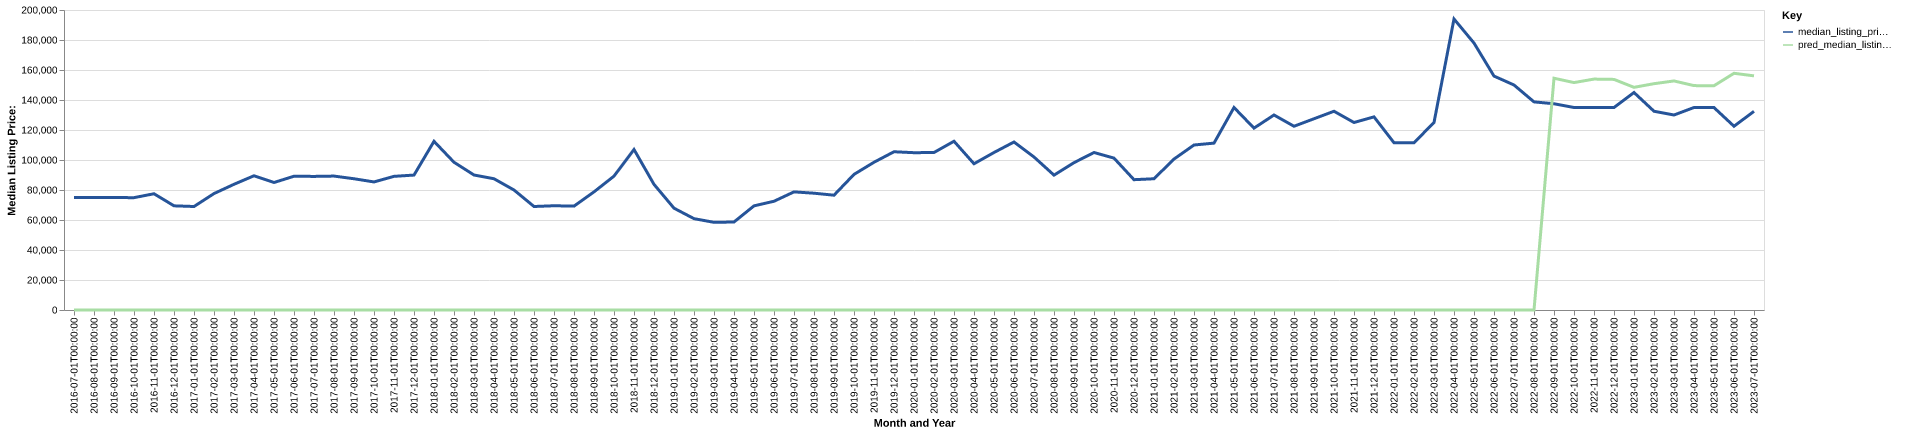

The data file committed next to this chart (first rows):
date, time_idx, median_listing_price, thirty_year_interest_rate_five, month, county_name, active_listing_count, median_days_on_market, pred_median_listing_price, month_year
2016-07-01, 0, 75000, 3.72, 7, macon, al, 42.0, 122.0, 0, Jul-2016
2016-08-01, 1, 75000, 3.73, 8, macon, al, 42.0, 126.0, 0, Aug-2016
2016-09-01, 2, 74950, 3.66, 9, macon, al, 46.0, 97.0, 0, Sep-2016
2016-10-01, 3, 74900, 3.64, 10, macon, al, 39.0, 96.0, 0, Oct-2016
2016-11-01, 4, 77500, 3.66, 11, macon, al, 32.0, 111.0, 0, Nov-2016
2016-12-01, 5, 69450, 3.48, 12, macon, al, 29.0, 133.0, 0, Dec-2016
2017-01-01, 6, 69000, 3.45, 1, macon, al, 28.0, 128.0, 0, Jan-2017
2017-02-01, 7, 77625, 3.5, 2, macon, al, 33.0, 68.0, 0, Feb-2017
2017-03-01, 8, 83800, 3.52, 3, macon, al, 32.0, 65.0, 0, Mar-2017
2017-04-01, 9, 89500, 4.03, 4, macon, al, 31.0, 80.0, 0, Apr-2017
2017-05-01, 10, 85000, 4.32, 5, macon, al, 34.0, 110.0, 0, May-2017
2017-06-01, 11, 89181, 4.2, 6, macon, al, 39.0, 107.0, 0, Jun-2017
2017-07-01, 12, 89062, 4.19, 7, macon, al, 37.0, 143.0, 0, Jul-2017
2017-08-01, 13, 89281, 4.3, 8, macon, al, 38.0, 103.0, 0, Aug-2017
2017-09-01, 14, 87500, 4.1, 9, macon, al, 45.0, 83.0, 0, Sep-2017
2017-10-01, 15, 85375, 4.05, 10, macon, al, 44.0, 75.0, 0, Oct-2017
2017-11-01, 16, 89100, 3.94, 11, macon, al, 42.0, 85.0, 0, Nov-2017
2017-12-01, 17, 89950, 4.03, 12, macon, al, 37.0, 99.0, 0, Dec-2017
2018-01-01, 18, 112450, 3.93, 1, macon, al, 32.0, 114.0, 0, Jan-2018
2018-02-01, 19, 98500, 3.83, 2, macon, al, 36.0, 114.0, 0, Feb-2018
2018-03-01, 20, 90000, 3.94, 3, macon, al, 36.0, 129.0, 0, Mar-2018
2018-04-01, 21, 87500, 3.95, 4, macon, al, 41.0, 79.0, 0, Apr-2018
2018-05-01, 22, 80000, 3.99, 5, macon, al, 37.0, 98.0, 0, May-2018
2018-06-01, 23, 69000, 4.15, 6, macon, al, 37.0, 84.0, 0, Jun-2018
2018-07-01, 24, 69500, 4.4, 7, macon, al, 34.0, 100.0, 0, Jul-2018
2018-08-01, 25, 69250, 4.46, 8, macon, al, 35.0, 90.0, 0, Aug-2018
2018-09-01, 26, 78750, 4.58, 9, macon, al, 35.0, 104.0, 0, Sep-2018
2018-10-01, 27, 89250, 4.66, 10, macon, al, 41.0, 115.0, 0, Oct-2018
2018-11-01, 28, 107000, 4.62, 11, macon, al, 43.0, 137.0, 0, Nov-2018
2018-12-01, 29, 83750, 4.54, 12, macon, al, 45.0, 144.0, 0, Dec-2018
2019-01-01, 30, 67875, 4.6, 1, macon, al, 43.0, 119.0, 0, Jan-2019
2019-02-01, 31, 60900, 4.72, 2, macon, al, 39.0, 98.0, 0, Feb-2019
2019-03-01, 32, 58447, 4.9, 3, macon, al, 34.0, 102.0, 0, Mar-2019
2019-04-01, 33, 58666, 4.94, 4, macon, al, 28.0, 112.0, 0, Apr-2019
2019-05-01, 34, 69425, 4.75, 5, macon, al, 34.0, 102.0, 0, May-2019
2019-06-01, 35, 72500, 4.51, 6, macon, al, 35.0, 94.0, 0, Jun-2019
2019-07-01, 36, 78750, 4.41, 7, macon, al, 31.0, 93.0, 0, Jul-2019
2019-08-01, 37, 77864, 4.41, 8, macon, al, 30.0, 87.0, 0, Aug-2019
2019-09-01, 38, 76534, 4.2, 9, macon, al, 29.0, 90.0, 0, Sep-2019
2019-10-01, 39, 90398, 4.14, 10, macon, al, 30.0, 96.0, 0, Oct-2019
2019-11-01, 40, 98500, 3.84, 11, macon, al, 27.0, 109.0, 0, Nov-2019
2019-12-01, 41, 105500, 3.81, 12, macon, al, 28.0, 95.0, 0, Dec-2019
2020-01-01, 42, 104874, 3.75, 1, macon, al, 28.0, 94.0, 0, Jan-2020
2020-02-01, 43, 105000, 3.73, 2, macon, al, 27.0, 104.0, 0, Feb-2020
2020-03-01, 44, 112500, 3.78, 3, macon, al, 32.0, 105.0, 0, Mar-2020
2020-04-01, 45, 97500, 3.75, 4, macon, al, 33.0, 108.0, 0, Apr-2020
2020-05-01, 46, 105000, 3.74, 5, macon, al, 31.0, 82.0, 0, May-2020
2020-06-01, 47, 112000, 3.72, 6, macon, al, 26.0, 104.0, 0, Jun-2020
2020-07-01, 48, 102000, 3.49, 7, macon, al, 19.0, 70.0, 0, Jul-2020
2020-08-01, 49, 89900, 3.65, 8, macon, al, 18.0, 72.0, 0, Aug-2020
2020-09-01, 50, 98225, 3.33, 9, macon, al, 19.0, 44.0, 0, Sep-2020
2020-10-01, 51, 105000, 3.28, 10, macon, al, 18.0, 60.0, 0, Oct-2020
2020-11-01, 52, 101250, 3.21, 11, macon, al, 16.0, 81.0, 0, Nov-2020
2020-12-01, 53, 86875, 3.07, 12, macon, al, 18.0, 64.0, 0, Dec-2020
2021-01-01, 54, 87500, 2.99, 1, macon, al, 20.0, 48.0, 0, Jan-2021
2021-02-01, 55, 100625, 2.93, 2, macon, al, 21.0, 64.0, 0, Feb-2021
2021-03-01, 56, 110000, 2.88, 3, macon, al, 21.0, 50.0, 0, Mar-2021
2021-04-01, 57, 111250, 2.84, 4, macon, al, 21.0, 60.0, 0, Apr-2021
2021-05-01, 58, 135000, 2.71, 5, macon, al, 19.0, 66.0, 0, May-2021
2021-06-01, 59, 121250, 2.79, 6, macon, al, 22.0, 35.0, 0, Jun-2021
... 25 more rows
